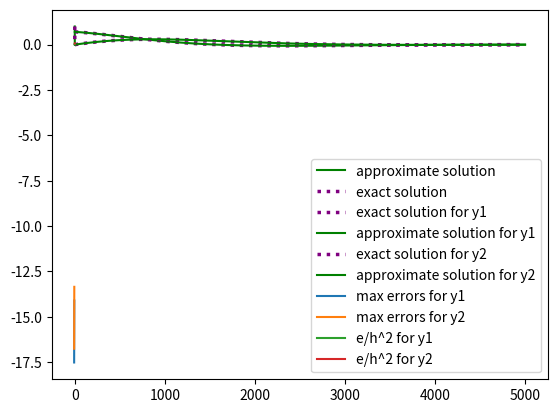

Recreate this plot in Python.
import numpy as np
import pandas as pd
import matplotlib.pyplot as plt
lmbd = 10
def f(t, u):
    #
  return -lmbd * u
def rk_2(a, b, n, u0):
  h = (b - a) / n
  t = a
  exact_solution = ex_sol(u0)
  u = np.array([exact_solution(t) for t in [(a + h * i) for i in range(n +
 1)]], dtype=np.longdouble)
  y = np.array([0 for i in range(n + 1)], dtype=np.longdouble)
  y[0] = u0
  for i in range(n):
    k1 = f(t, y[i])
    k2 = f(t + h/2, y[i] + (h*k1)/2)
    y[i + 1] = y[i] + h * k2
    t = t+h
  d = max([abs(u[i] - y[i]) for i in range(n + 1)])
  return y, d
def ex_sol(u0):
  def es(t):
    return u0 * np.exp(-lmbd * t)
  return es
def solution1(a, b, n, u0):
  h = (b - a) / n
  t = np.array([a + h * i for i in range(n + 1)])
  es = ex_sol(u0)
  u = np.array([es(ti) for ti in t])
  y = rk_2(a, b, n, u0)[0]
  plt.plot(t, u, label="approximate solution", color='green')
  plt.plot(t, y, label="exact solution", linestyle="dotted",
 linewidth=2.5,color='purple')
  plt.show()
solution1(0, 5, 100, 1)
def f1(t, y1, y2): return ((-np.sin(t))/np.sqrt(1+np.exp(2*t))) + y1*(y1*y1 + y2*y2 - 1)
def f2(t, y1, y2): return ((np.cos(t))/np.sqrt(1+np.exp(2*t))) + y2*(y1*y1 + y2*y2 - 1)
def y1_es(t): return np.cos(t) / np.sqrt(1+np.exp(2*t))
def y2_es(t): return np.sin(t) / np.sqrt(1+np.exp(2*t))
def rk_2(y1, y2, t, h, f1, f2):
  k1 = f1(t, y1, y2)
  l1 = f2(t, y1, y2)
  k2 = f1(t + h / 2, y1 + (h * k1) / 2, y2 + (h * l1) / 2)
  l2 = f2(t + h / 2, y1 + (h * k1) / 2, y2 + (h * l1) / 2)
  y1_rk = y1 + h * k2
  y2_rk = y2 + h * l2
  return y1_rk, y2_rk
def rk(a, b, n, y1_0, y2_0):
  h = (b - a) / n
  t = a
  y1 = np.array([0 for i in range(n+1)], dtype=np.longdouble)
  y2 = np.array([0 for i in range(n+1)], dtype=np.longdouble)
  y1[0] = y1_0
  y2[0] = y2_0
  for i in range(n):
    y1_tmp, y2_tmp = rk_2(y1[i], y2[i], t, h, f1, f2)
    y1[i + 1] = y1_tmp
    y2[i + 1] = y2_tmp
    t = t + h
  return y1, y2
def rk_test(a, b, n):
  #exact solution for y1, y2
  y1_e = np.array([y1_es(t) for t in np.linspace(a, b, n + 1)],
 dtype=np.longdouble)
  y2_e = np.array([y2_es(t) for t in np.linspace(a, b, n + 1)],
 dtype=np.longdouble)
  #rk for y1,y2
  y1, y2 = rk(a, b, n, y1_e[0], y2_e[0])
  plt.plot(y1_e, label='exact solution for y1',linestyle="dotted",
 linewidth=2.5,
  color='purple')
  plt.plot(y1, label='approximate solution for y1',color='green')
  plt.legend()
  plt.show()
  plt.plot(y2_e, label='exact solution for y2',linestyle="dotted",
 linewidth=2.5,
  color='purple')
  plt.plot(y2, label='approximate solution for y2',color='green')
  plt.legend()
  plt.show()
def err_plt(a, b):
   n = np.array([1000 + 500*i for i in range(10)])
   h = (b - a) / n
   y1_errs = []
   y2_errs = []
   for i in range(len(n)):
     y1_exs = np.array([y1_es(t) for t in np.linspace(a, b, n[i] + 1)],
    dtype=np.longdouble)
     y2_exs = np.array([y2_es(t) for t in np.linspace(a, b, n[i] + 1)],
    dtype=np.longdouble)
     y1, y2 = rk(a, b, n[i], y1_exs[0], y2_exs[0])
     y1_errs.append(max(abs(y1_exs - y1)))
     y2_errs.append(max(abs(y2_exs - y2)))
   y1_errs = np.asarray(y1_errs)
   y2_errs = np.asarray(y2_errs)
   plt.plot(np.log(h), np.log(y1_errs), label='max errors for y1')
   plt.legend()
   plt.show()
   plt.plot(np.log(h), np.log(y2_errs), label='max errors for y2')
   plt.legend()
   plt.show()
   plt.plot(h, [y1_errs[i] / (h[i] ** 2) for i in range(len(h))],
  label='e/h^2 for y1')
   plt.legend()
   plt.show()
   plt.plot(h, [y2_errs[i] / (h[i] ** 2) for i in
  range(len(h))],label='e/h^2 for y2')
   plt.legend()
   plt.show()
n = 5000
rk_test(0, 5, n)
err_plt(0, 5)
